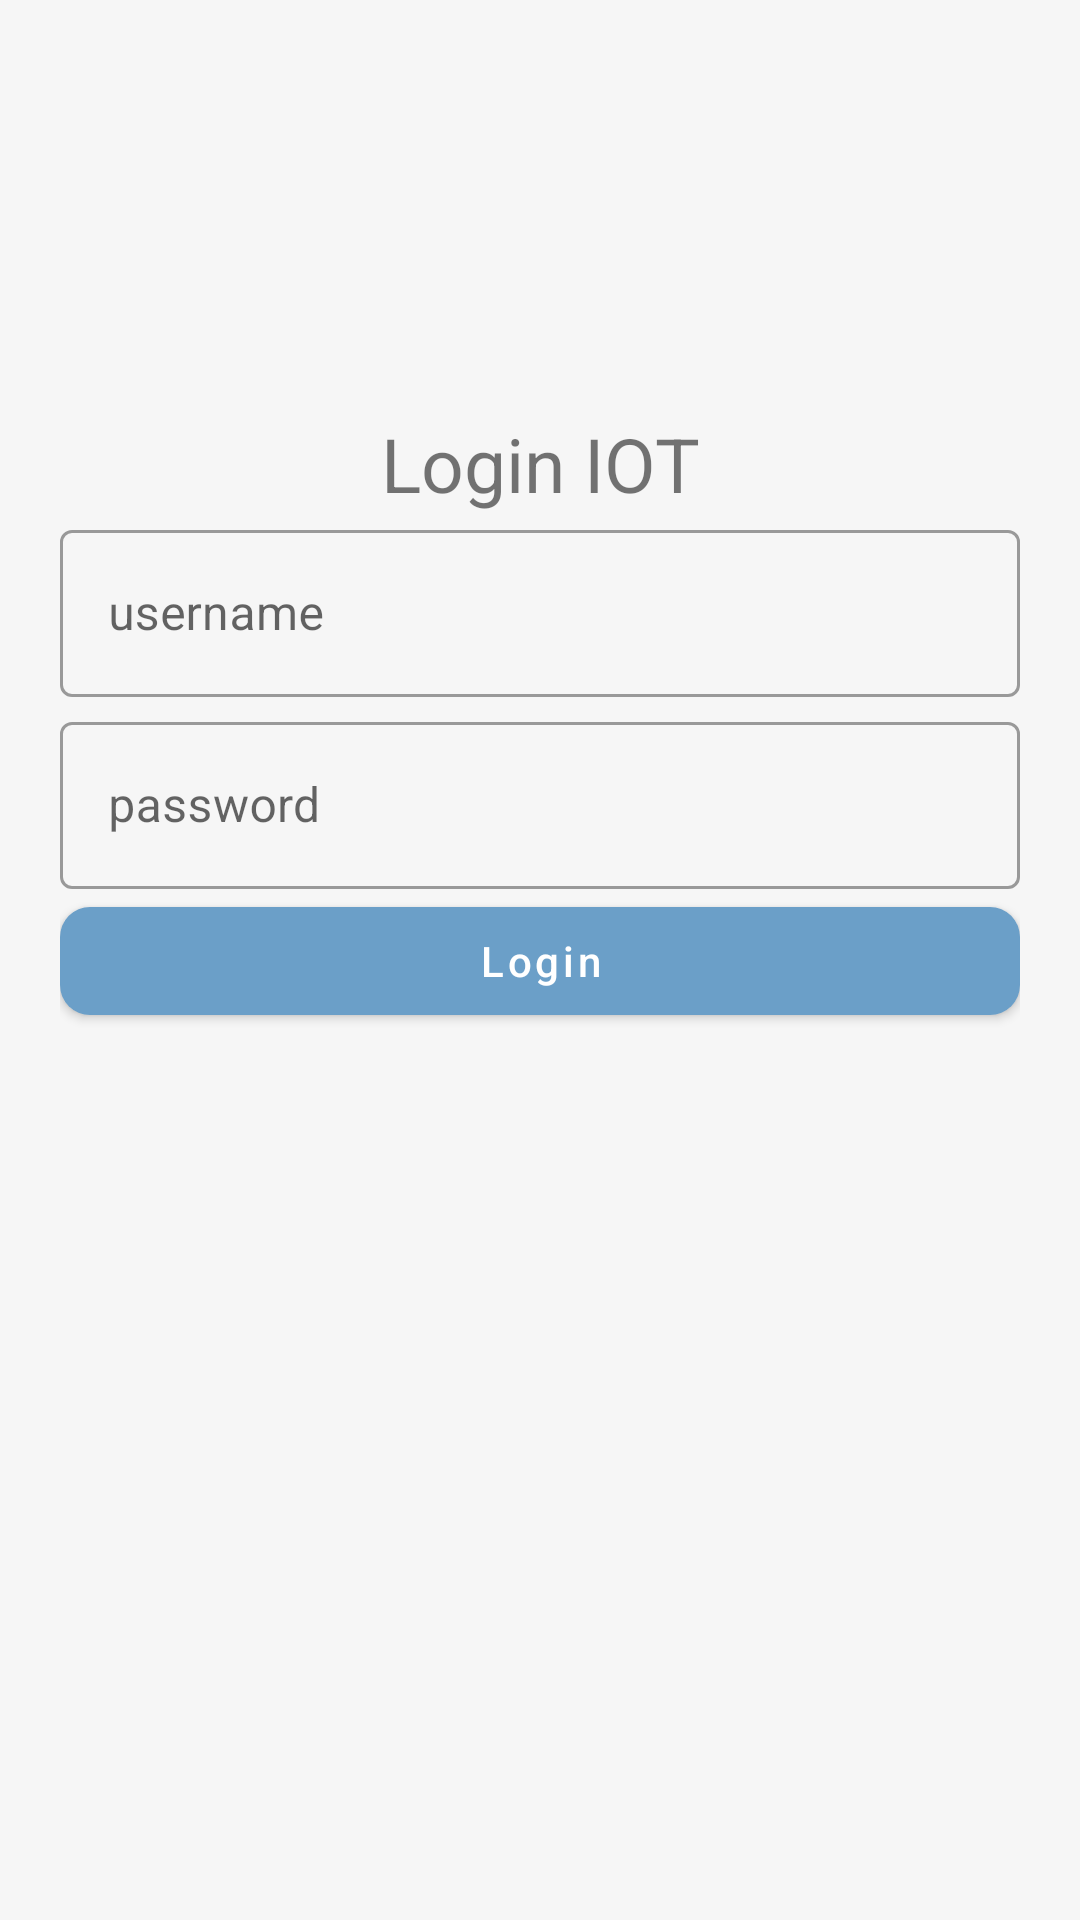

The Android layout XML behind this screen, and the referenced resources:
<!-- AndroidManifest.xml: application theme Base.Theme.UPWIOT -->
<!-- res/layout/activity_login.xml -->
<?xml version="1.0" encoding="utf-8"?>
<layout xmlns:android="http://schemas.android.com/apk/res/android"
    xmlns:app="http://schemas.android.com/apk/res-auto"
    xmlns:tools="http://schemas.android.com/tools">

    <data>
        <variable
            name="loginViewModel"
            type="com.thingspeak.upw_iot.viewmodel.LoginViewModel" />
    </data>

    <androidx.constraintlayout.widget.ConstraintLayout
        android:background="@color/ash"
        android:id="@+id/constraintLayout_Login"
        android:layout_width="match_parent"
        android:layout_height="match_parent"
        tools:context=".ui.activity.LoginActivity">

        <LinearLayout
            android:id="@+id/linearLayout2"
            android:layout_width="0dp"
            android:layout_height="wrap_content"
            android:layout_marginTop="158dp"
            android:layout_marginBottom="316dp"
            android:gravity="center"
            android:orientation="vertical"
            android:padding="20dp"
            app:layout_constraintBottom_toBottomOf="parent"
            app:layout_constraintEnd_toEndOf="parent"
            app:layout_constraintStart_toStartOf="parent"
            app:layout_constraintTop_toTopOf="parent">
            <TextView
                android:id="@+id/textView"
                android:layout_width="match_parent"
                android:layout_height="wrap_content"
                android:gravity="center"
                android:text="@string/login_iot"
                android:textSize="25sp" />

            <com.google.android.material.textfield.TextInputLayout
                android:id="@+id/usernameTextInputLayout"
                android:layout_width="match_parent"
                android:layout_height="match_parent"
                android:layout_marginBottom="3dp"
                style="@style/Widget.MaterialComponents.TextInputLayout.OutlinedBox">

                <com.google.android.material.textfield.TextInputEditText
                    android:id="@+id/editTextTextPersonName"
                    android:layout_width="match_parent"
                    android:layout_height="wrap_content"
                    android:hint="@string/username"
                    app:addTextChangedListener="@{loginViewModel.usernameTextWatcher}"/>
            </com.google.android.material.textfield.TextInputLayout>

            <com.google.android.material.textfield.TextInputLayout
                android:id="@+id/passwordTextInputLayout"
                android:layout_width="match_parent"
                android:layout_height="match_parent"
                style="@style/Widget.MaterialComponents.TextInputLayout.OutlinedBox">

                <com.google.android.material.textfield.TextInputEditText
                    android:id="@+id/editTextTextPassword"
                    android:layout_width="match_parent"
                    android:layout_height="wrap_content"
                    android:hint="@string/password"
                    android:inputType="textPassword"
                    app:addTextChangedListener="@{loginViewModel.passwordTextWatcher}"/>
            </com.google.android.material.textfield.TextInputLayout>



            

            <com.google.android.material.button.MaterialButton
                android:id="@+id/Login_button"
                android:layout_width="match_parent"
                android:layout_height="wrap_content"
                android:text="@string/login"
                android:textAllCaps="false"
                app:cornerRadius="10dp"
                android:onClick="@{loginViewModel::onButtonClicked}"/>
        </LinearLayout>
    </androidx.constraintlayout.widget.ConstraintLayout>
</layout>
<!-- resources referenced by this layout -->
<resources>
  <color name="ash">#F6F6F6</color>
  <string name="login">Login</string>
  <string name="login_iot">Login IOT</string>
  <string name="password">password</string>
  <string name="username">username</string>
  <style name="Base.Theme.UPWIOT" parent="Theme.MaterialComponents.DayNight.DarkActionBar">
          
          
  
          
          <item name="colorPrimary">@color/purple_500</item>
          <item name="colorPrimaryVariant">@color/purple_700</item>
          <item name="colorOnPrimary">@color/white</item>
          
          <item name="colorSecondary">@color/teal_200</item>
          <item name="colorSecondaryVariant">@color/teal_700</item>
          <item name="colorOnSecondary">@color/black</item>
          
          <item name="android:statusBarColor">?attr/colorPrimaryVariant</item>
          
      </style>
  <color name="purple_500">#6B9FC8</color>
  <color name="purple_700">#6B9FC8</color>
  <color name="white">#FFFFFFFF</color>
  <color name="teal_200">#FF03DAC5</color>
  <color name="teal_700">#FF018786</color>
  <color name="black">#FF000000</color>
</resources>
